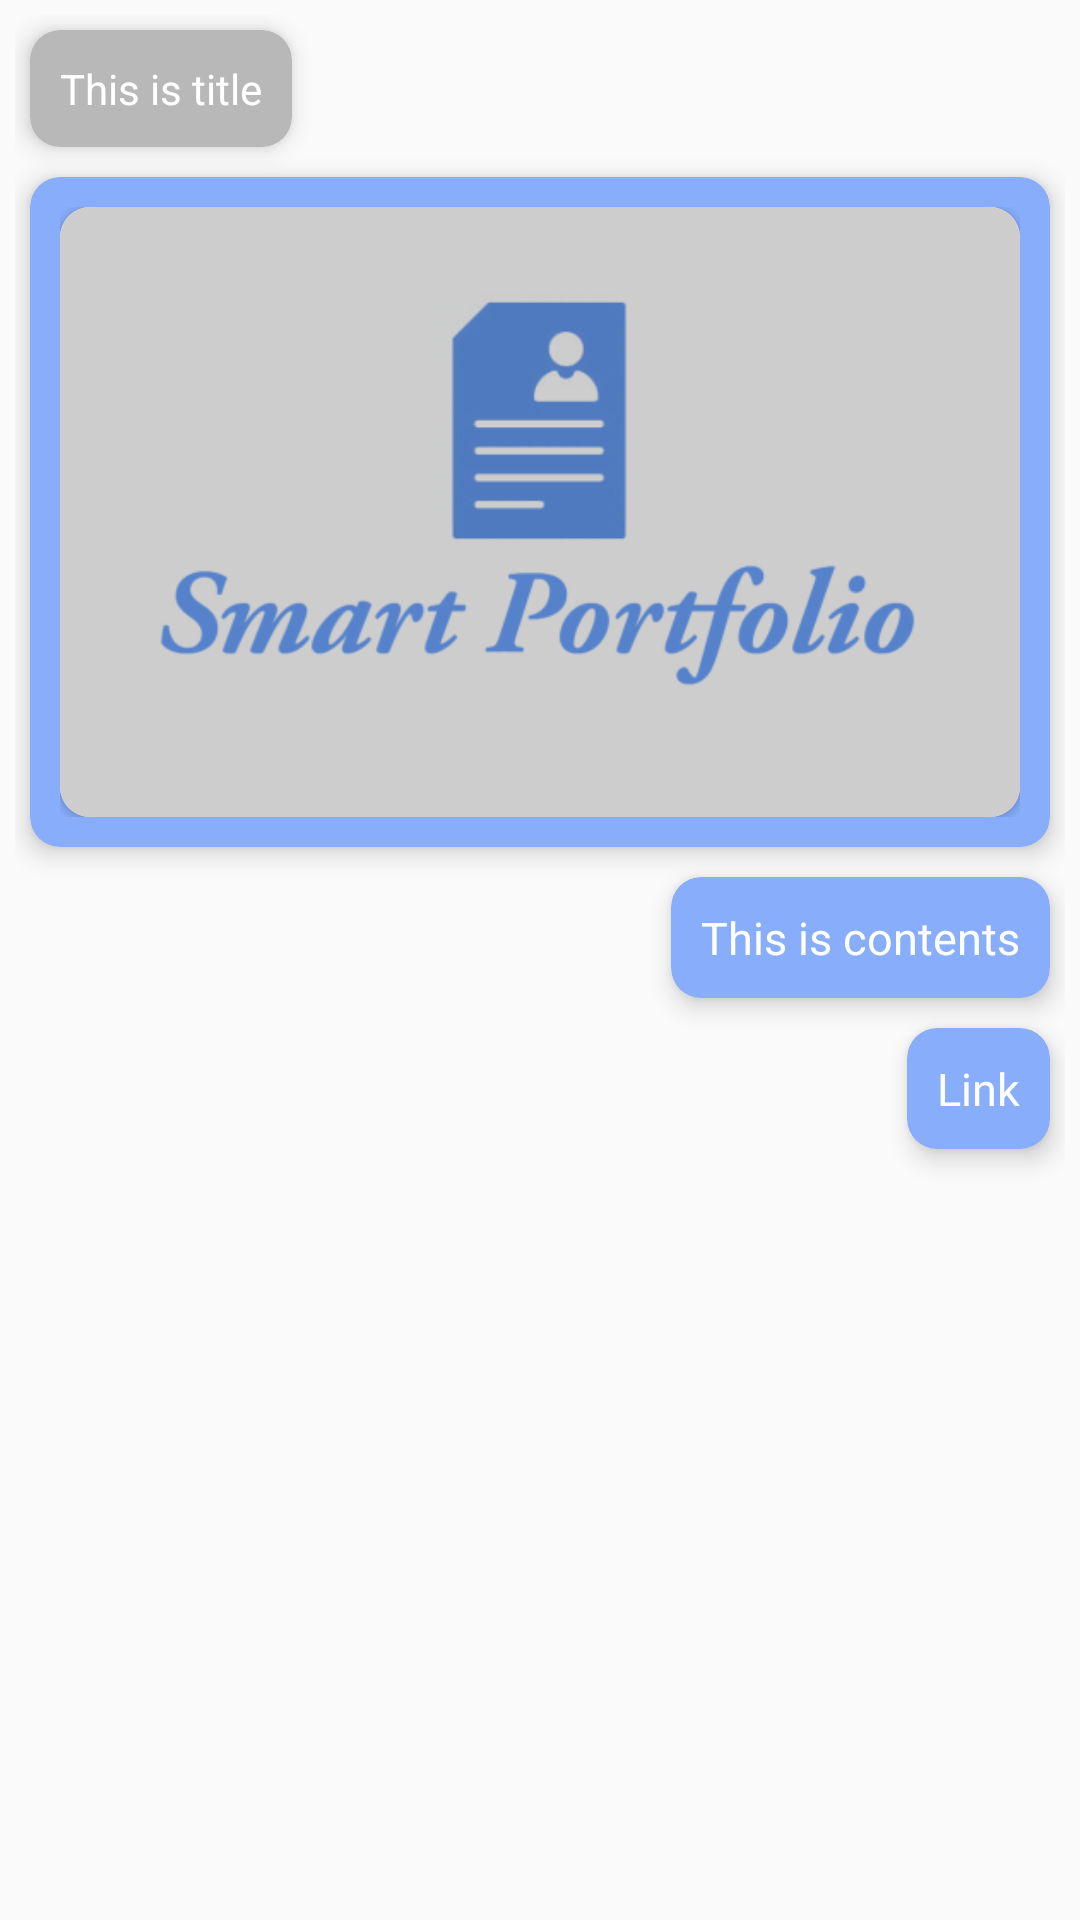

The Android layout XML behind this screen, and the referenced resources:
<!-- AndroidManifest.xml: application theme Theme.Smartportfolio -->
<!-- res/layout/listview_portfolio_messenger.xml -->
<?xml version="1.0" encoding="utf-8"?>
<LinearLayout xmlns:android="http://schemas.android.com/apk/res/android"
    xmlns:app="http://schemas.android.com/apk/res-auto"
    android:layout_width="match_parent"
    android:layout_height="match_parent"
    android:orientation="vertical"
    android:padding="5dp"
    android:id="@+id/layout">

    
    <androidx.cardview.widget.CardView
        android:id="@+id/cv_title"
        android:layout_width="wrap_content"
        android:layout_height="wrap_content"
        android:layout_margin="5dp"
        android:backgroundTint="@color/messenger_gray"
        android:layout_gravity="left"
        app:cardElevation="5dp"
        app:cardCornerRadius="10dp"
        app:layout_constraintBottom_toTopOf="parent"
        app:layout_constraintEnd_toEndOf="parent"
        app:layout_constraintStart_toStartOf="parent"
        app:layout_constraintTop_toTopOf="parent">

        <LinearLayout
            android:layout_width="match_parent"
            android:layout_height="match_parent"
            android:orientation="vertical"
            android:layout_margin="10dp">

            <TextView
                android:id="@+id/tv_title"
                android:layout_width="match_parent"
                android:layout_height="wrap_content"
                android:text="@string/listView_MessengerPortfolio_title"
                android:textColor="@color/messenger_text_color"/>
        </LinearLayout>

    </androidx.cardview.widget.CardView>

    
    <androidx.cardview.widget.CardView
        android:id="@+id/cv_image"
        android:layout_width="wrap_content"
        android:layout_height="wrap_content"
        android:layout_margin="5dp"
        android:backgroundTint="@color/messenger_blue"
        android:layout_gravity="right"
        app:cardElevation="5dp"
        app:cardCornerRadius="10dp"
        app:layout_constraintBottom_toTopOf="parent"
        app:layout_constraintEnd_toEndOf="parent"
        app:layout_constraintStart_toStartOf="parent"
        app:layout_constraintTop_toTopOf="parent">

        <LinearLayout
            android:layout_width="match_parent"
            android:layout_height="match_parent"
            android:orientation="vertical"
            android:layout_margin="10dp">

            <androidx.cardview.widget.CardView
                android:layout_width="match_parent"
                android:layout_height="wrap_content"
                app:cardCornerRadius="10dp">

                <ImageView
                    android:id="@+id/iv_main"
                    android:layout_width="match_parent"
                    android:layout_height="wrap_content"
                    android:adjustViewBounds="true"
                    android:scaleType="fitXY"
                    android:src="@drawable/img_default"/>

            </androidx.cardview.widget.CardView>

        </LinearLayout>

    </androidx.cardview.widget.CardView>

    
    <androidx.cardview.widget.CardView
        android:id="@+id/cv_contents"
        android:layout_width="wrap_content"
        android:layout_height="wrap_content"
        android:layout_margin="5dp"
        android:backgroundTint="@color/messenger_blue"
        android:layout_gravity="right"
        app:cardElevation="5dp"
        app:cardCornerRadius="10dp"
        app:layout_constraintBottom_toTopOf="parent"
        app:layout_constraintEnd_toEndOf="parent"
        app:layout_constraintStart_toStartOf="parent"
        app:layout_constraintTop_toTopOf="parent">

        <LinearLayout
            android:layout_width="match_parent"
            android:layout_height="match_parent"
            android:orientation="vertical"
            android:layout_margin="10dp">

            <TextView
                android:id="@+id/tv_contents"
                android:layout_width="match_parent"
                android:layout_height="wrap_content"
                android:text="@string/listView_MessengerPortfolio_contents"
                android:textColor="@color/messenger_text_color"
                style="@style/portfolio_textView_contents" />

        </LinearLayout>
    </androidx.cardview.widget.CardView>

    
    <androidx.cardview.widget.CardView
        android:id="@+id/cv_link"
        android:layout_width="wrap_content"
        android:layout_height="wrap_content"
        android:layout_margin="5dp"
        android:backgroundTint="@color/messenger_blue"
        android:layout_gravity="right"
        app:cardElevation="5dp"
        app:cardCornerRadius="10dp"
        app:layout_constraintBottom_toTopOf="parent"
        app:layout_constraintEnd_toEndOf="parent"
        app:layout_constraintStart_toStartOf="parent"
        app:layout_constraintTop_toTopOf="parent">

        <LinearLayout
            android:layout_width="match_parent"
            android:layout_height="match_parent"
            android:orientation="vertical"
            android:layout_margin="10dp">

            <TextView
                android:id="@+id/tv_link"
                android:layout_width="match_parent"
                android:layout_height="wrap_content"
                android:text="@string/listView_MessengerPortfolio_link"
                android:autoLink="web"
                style="@style/portfolio_messenger_textView_link"/>

        </LinearLayout>
    </androidx.cardview.widget.CardView>

</LinearLayout>
<!-- resources referenced by this layout -->
<resources>
  <color name="messenger_blue">#87ADFB</color>
  <color name="messenger_gray">#B8B8B8</color>
  <color name="messenger_text_color">#FFFFFF</color>
  <!-- drawable img_default: png bitmap (drawable, 28148 bytes) -->
  <string name="listView_MessengerPortfolio_contents">This is contents</string>
  <string name="listView_MessengerPortfolio_link">Link</string>
  <string name="listView_MessengerPortfolio_title">This is title</string>
  <style name="portfolio_messenger_textView_link">
          <item name="android:textSize">15dp</item>
          <item name="android:textColor">@color/messenger_text_color</item>
          <item name="android:textAlignment">textEnd</item>
      </style>
  <style name="portfolio_textView_contents">
          <item name="android:textSize">15dp</item>
      </style>
  <style name="Theme.Smartportfolio" parent="Theme.AppCompat.Light.NoActionBar">
          
          <item name="colorAccent">@color/user_button</item>
          <item name="colorPrimary">@color/purple_500</item>
          <item name="colorPrimaryVariant">@color/purple_700</item>
          <item name="colorOnPrimary">@color/white</item>
          
          <item name="colorSecondary">@color/teal_200</item>
          <item name="colorSecondaryVariant">@color/teal_700</item>
          <item name="colorOnSecondary">@color/black</item>
          
          <item name="android:statusBarColor" tools:targetApi="l">?attr/colorPrimaryVariant</item>
          
          <item name="android:windowTranslucentStatus">true</item>
          <item name="android:windowTranslucentNavigation">true</item>
      </style>
  <color name="user_button">#618eed</color>
  <color name="purple_500">#FF6200EE</color>
  <color name="purple_700">#FF3700B3</color>
  <color name="white">#FFFFFFFF</color>
  <color name="teal_200">#FF03DAC5</color>
  <color name="teal_700">#FF018786</color>
  <color name="black">#FF000000</color>
</resources>
